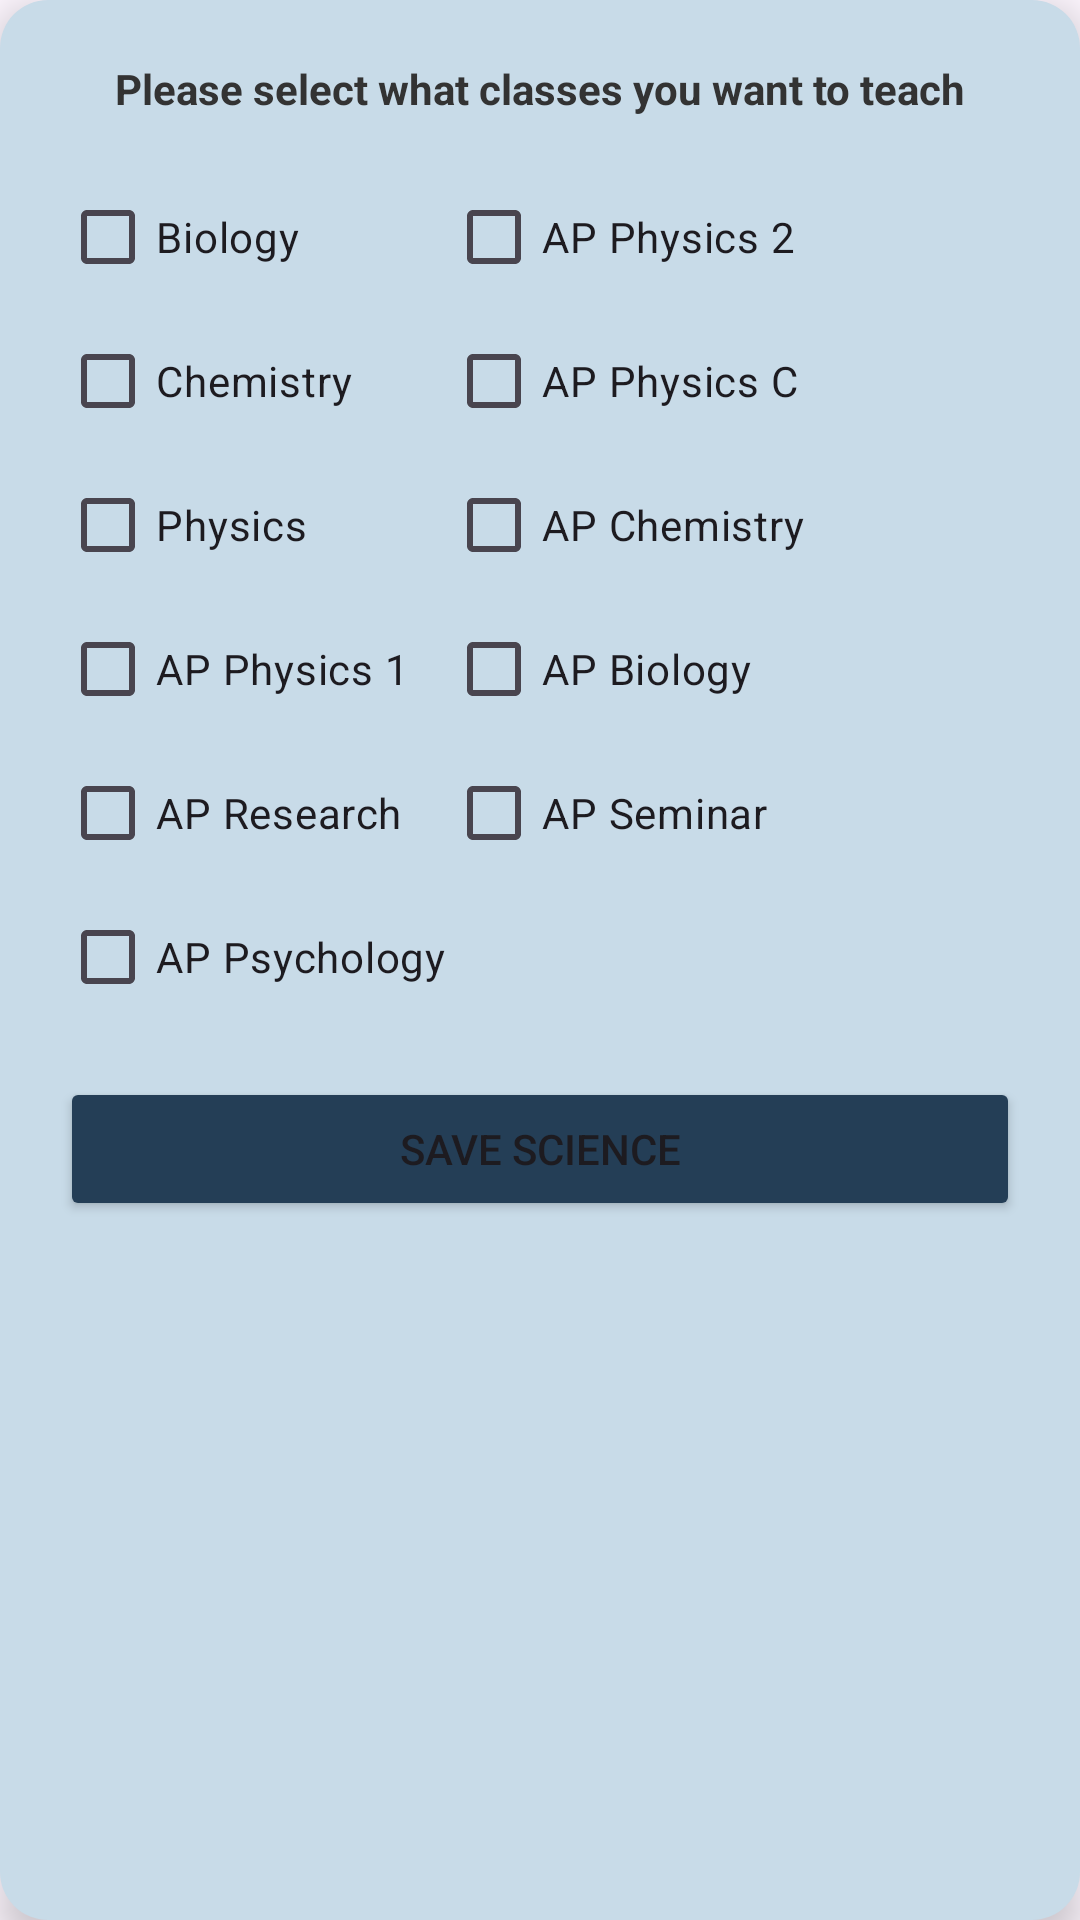

Android layout source for this screen:
<!-- AndroidManifest.xml: application theme Theme.Peer_Tutoring_App -->
<!-- res/layout/tutor_science_popup.xml -->
<?xml version="1.0" encoding="utf-8"?>

<LinearLayout xmlns:android="http://schemas.android.com/apk/res/android"
    android:layout_width="320dp"
    android:layout_height="wrap_content"
    android:background="@drawable/popup_rounded_bg"
    android:elevation="8dp"
    android:orientation="vertical"
    android:padding="20dp">

    <TextView
        android:layout_width="match_parent"
        android:layout_height="wrap_content"
        android:layout_marginBottom="16dp"
        android:gravity="center"
        android:text="Please select what classes you want to teach"
        android:textColor="#333333"
        android:textSize="14sp"
        android:textStyle="bold" />

    <GridLayout
        android:layout_width="match_parent"
        android:layout_height="wrap_content"
        android:columnCount="2">

        <CheckBox
            android:id="@+id/cb_biology"
            android:layout_width="wrap_content"
            android:layout_height="wrap_content"
            android:text="Biology" />

        <CheckBox
            android:id="@+id/cb_ap_physics2"
            android:layout_width="wrap_content"
            android:layout_height="wrap_content"
            android:text="AP Physics 2" />

        <CheckBox
            android:id="@+id/cb_chemistry"
            android:layout_width="wrap_content"
            android:layout_height="wrap_content"
            android:text="Chemistry" />

        <CheckBox
            android:id="@+id/cb_ap_physics_c"
            android:layout_width="wrap_content"
            android:layout_height="wrap_content"
            android:text="AP Physics C" />

        <CheckBox
            android:id="@+id/cb_physics"
            android:layout_width="wrap_content"
            android:layout_height="wrap_content"
            android:text="Physics" />

        <CheckBox
            android:id="@+id/cb_ap_chem"
            android:layout_width="wrap_content"
            android:layout_height="wrap_content"
            android:text="AP Chemistry" />

        <CheckBox
            android:id="@+id/cb_ap_physics1"
            android:layout_width="wrap_content"
            android:layout_height="wrap_content"
            android:text="AP Physics 1" />

        <CheckBox
            android:id="@+id/cb_ap_bio"
            android:layout_width="wrap_content"
            android:layout_height="wrap_content"
            android:text="AP Biology" />

        <CheckBox
            android:id="@+id/cb_ap_research"
            android:layout_width="wrap_content"
            android:layout_height="wrap_content"
            android:text="AP Research" />

        <CheckBox
            android:id="@+id/cb_ap_sem_science"
            android:layout_width="wrap_content"
            android:layout_height="wrap_content"
            android:text="AP Seminar" />

        <CheckBox
            android:id="@+id/cb_ap_psych"
            android:layout_width="wrap_content"
            android:layout_height="wrap_content"
            android:text="AP Psychology" />
    </GridLayout>

    <Button
        android:id="@+id/btnSaveScience"
        android:layout_width="match_parent"
        android:layout_height="wrap_content"
        android:layout_marginTop="16dp"
        android:backgroundTint="#243E56"
        android:text="Save Science" />
</LinearLayout>
<!-- resources referenced by this layout -->
<resources>
  <!-- drawable popup_rounded_bg (drawable) -->
  <?xml version="1.0" encoding="utf-8"?>
  
  <shape xmlns:android="http://schemas.android.com/apk/res/android">
      <solid android:color="#C8DBE8" />
      <corners android:radius="16dp" />
  </shape>
  <style name="Theme.Peer_Tutoring_App" parent="Base.Theme.Peer_Tutoring_App" />
  <style name="Base.Theme.Peer_Tutoring_App" parent="Theme.Material3.DayNight.NoActionBar">
          
          
      </style>
</resources>
